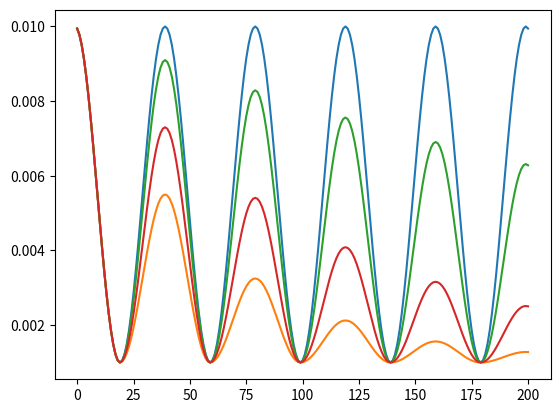

This figure's Python source:
import math


class Cosinusoidal:
    def __init__(self, max_lr, base_lr, stepsize, decline_mode="none", gamma=0.9):
        assert decline_mode.lower() == "none" or \
               decline_mode.lower() == "half" or \
               decline_mode.lower() == "exp", \
            "decline_mode must be either 'none', 'half' or 'exp'"
        super().__init__()

        self.max_lr = max_lr
        self.base_lr = base_lr
        self.stepsize = stepsize
        self.decline_mode = decline_mode.lower()
        self.gamma = gamma
        self.step = 0

    def __call__(self, step):
        # Rescale to match with Keras
        step += 1
        # Calculate cycle
        cycle = (step + self.stepsize) // (2 * self.stepsize)
        # Guard step
        if step > 2 * self.stepsize:
            step -= 2 * self.stepsize * cycle
        # Calculate current max_lr
        if self.decline_mode == "half":
            max_lr = self.max_lr - (self.max_lr - self.base_lr) * (1 - 1 / (2 ** cycle))
        elif self.decline_mode == "exp":
            max_lr = self.base_lr + (self.max_lr - self.base_lr) * (self.gamma ** cycle)
        else:
            max_lr = self.max_lr
        # Convert step to degree
        x = step / (2 * self.stepsize)
        deg = 360 * x
        # Calculate learning rate
        lr = self.base_lr + (max_lr - self.base_lr) * (math.cos(math.radians(deg)) + 1) / 2
        return lr


if __name__ == "__main__":
    import matplotlib.pyplot as plt

    clr = Cosinusoidal(0.01, 0.001, 20)
    lrs = []
    for step in range(201):
        lrs.append(clr(step))
    plt.plot(lrs)
    plt.show()

    clr = Cosinusoidal(0.01, 0.001, 20, decline_mode="half")
    lrs = []
    for step in range(201):
        lrs.append(clr(step))
    plt.plot(lrs)
    plt.show()

    clr = Cosinusoidal(0.01, 0.001, 20, decline_mode="exp")
    lrs = []
    for step in range(201):
        lrs.append(clr(step))
    plt.plot(lrs)
    plt.show()

    clr = Cosinusoidal(0.01, 0.001, 20, decline_mode="exp", gamma=0.7)
    lrs = []
    for step in range(201):
        lrs.append(clr(step))
    plt.plot(lrs)
    plt.show()
